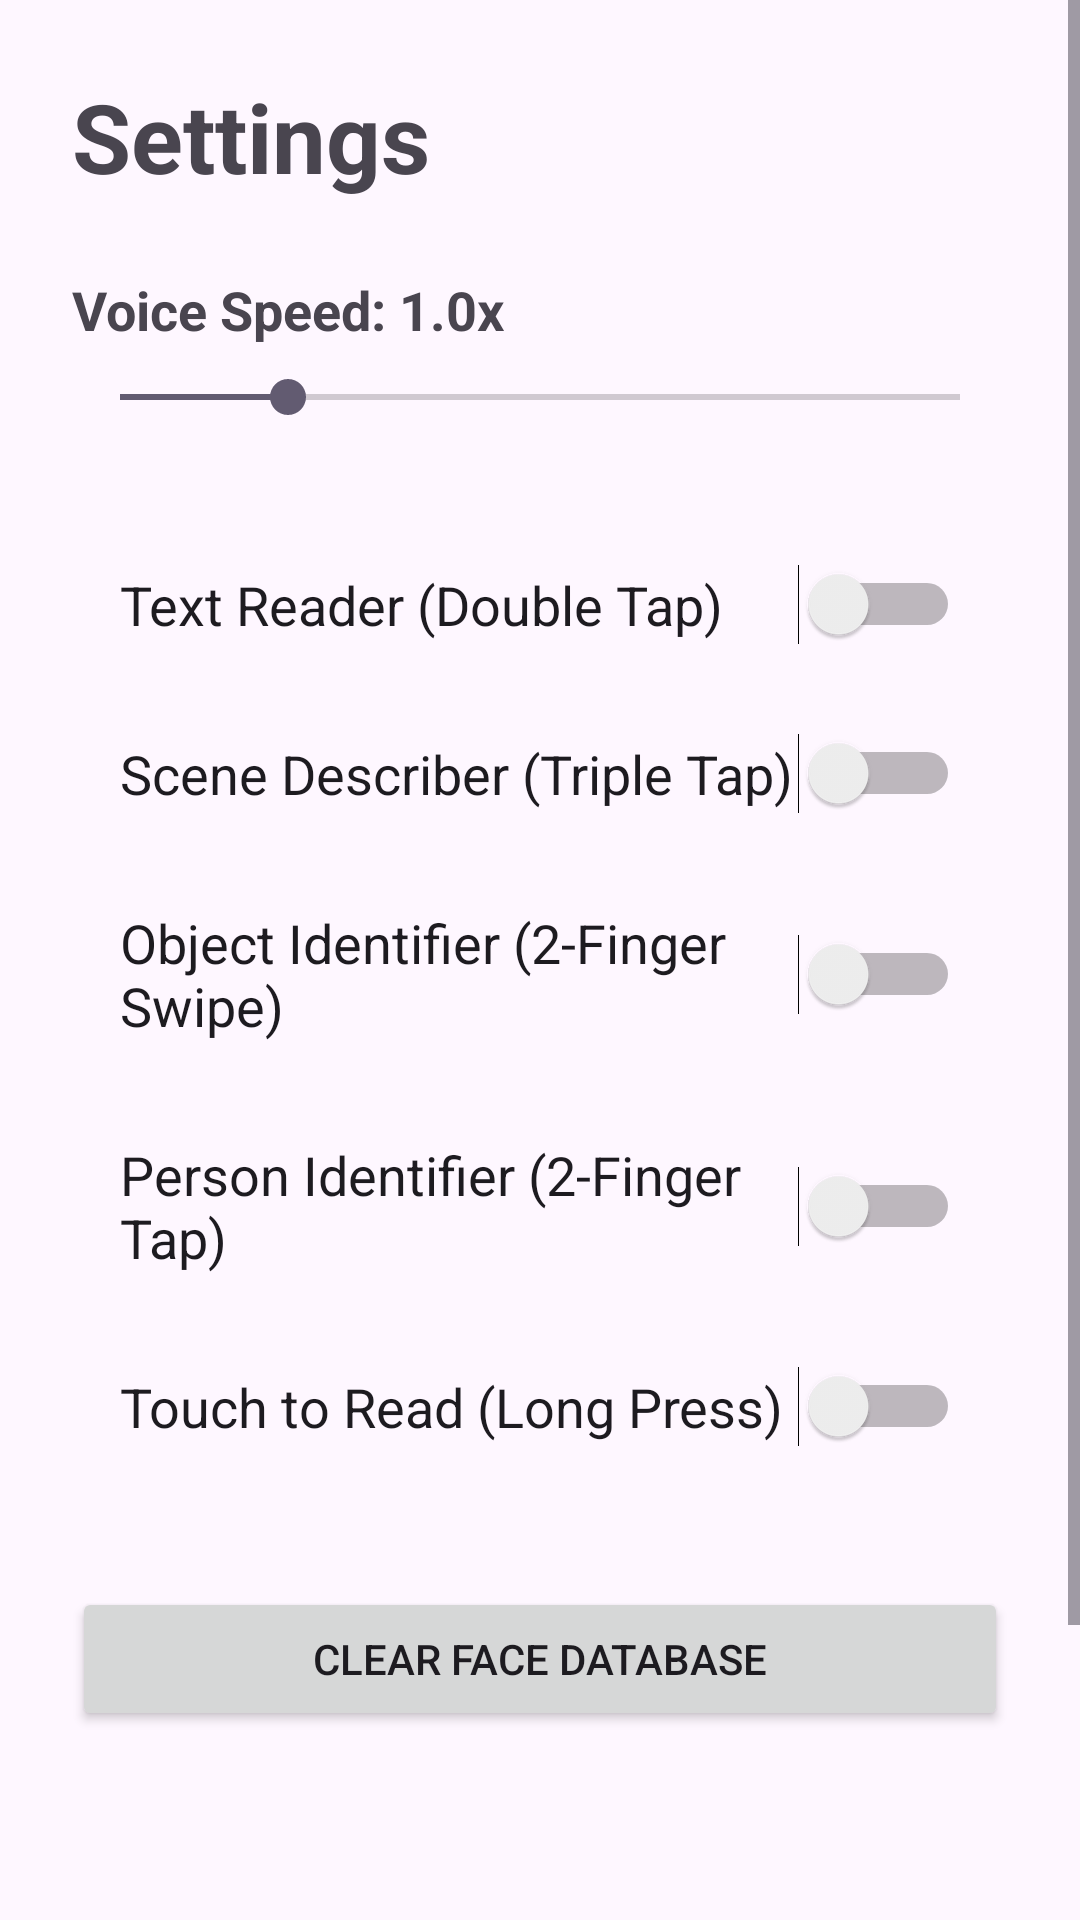

The Android layout XML behind this screen, and the referenced resources:
<!-- AndroidManifest.xml: application theme Theme.Lumio -->
<!-- res/layout/activity_settings.xml -->
<?xml version="1.0" encoding="utf-8"?>
<ScrollView xmlns:android="http://schemas.android.com/apk/res/android"
    android:layout_width="match_parent"
    android:layout_height="match_parent"
    android:fillViewport="true">

    <LinearLayout
        android:layout_width="match_parent"
        android:layout_height="wrap_content"
        android:orientation="vertical"
        android:padding="24dp">

        <TextView
            android:layout_width="wrap_content"
            android:layout_height="wrap_content"
            android:text="Settings"
            android:textSize="32sp"
            android:textStyle="bold"
            android:layout_marginBottom="24dp"/>

        <TextView
            android:id="@+id/tvSpeedLabel"
            android:layout_width="wrap_content"
            android:layout_height="wrap_content"
            android:text="Voice Speed: 1.0x"
            android:textSize="18sp"
            android:textStyle="bold"
            android:layout_marginBottom="8dp"/>

        <SeekBar
            android:id="@+id/seekSpeed"
            android:layout_width="match_parent"
            android:layout_height="wrap_content"
            android:max="100"
            android:progress="20"
            android:layout_marginBottom="32dp" />

        <Switch
            android:id="@+id/swText"
            android:layout_width="match_parent"
            android:layout_height="wrap_content"
            android:text="Text Reader (Double Tap)"
            android:textSize="18sp"
            android:padding="16dp"/>

        <Switch
            android:id="@+id/swScene"
            android:layout_width="match_parent"
            android:layout_height="wrap_content"
            android:text="Scene Describer (Triple Tap)"
            android:textSize="18sp"
            android:padding="16dp"/>

        <Switch
            android:id="@+id/swObject"
            android:layout_width="match_parent"
            android:layout_height="wrap_content"
            android:text="Object Identifier (2-Finger Swipe)"
            android:textSize="18sp"
            android:padding="16dp"/>

        <Switch
            android:id="@+id/swPerson"
            android:layout_width="match_parent"
            android:layout_height="wrap_content"
            android:text="Person Identifier (2-Finger Tap)"
            android:textSize="18sp"
            android:padding="16dp"/>

        <Switch
            android:id="@+id/swTouchRead"
            android:layout_width="match_parent"
            android:layout_height="wrap_content"
            android:text="Touch to Read (Long Press)"
            android:textSize="18sp"
            android:padding="16dp"/>

        <Button
            android:id="@+id/btnClearFaces"
            android:layout_width="match_parent"
            android:layout_height="wrap_content"
            android:text="Clear Face Database"
            android:layout_marginTop="32dp"/>

        <View
            android:layout_width="match_parent"
            android:layout_height="0dp"
            android:layout_weight="1" />

        <View
            android:id="@+id/viewManualTrigger"
            android:layout_width="match_parent"
            android:layout_height="100dp"
            android:layout_marginTop="20dp"
            android:clickable="true"
            android:focusable="true"
            android:background="#00000000" /> <TextView
        android:layout_width="match_parent"
        android:layout_height="wrap_content"
        android:text="Triple tap bottom area for App Guide"
        android:gravity="center"
        android:textColor="#888888"
        android:layout_marginBottom="16dp"/>

    </LinearLayout>
</ScrollView>
<!-- resources referenced by this layout -->
<resources>
  <style name="Theme.Lumio" parent="Base.Theme.Lumio" />
  <style name="Base.Theme.Lumio" parent="Theme.Material3.DayNight.NoActionBar">
          
          
      </style>
</resources>
